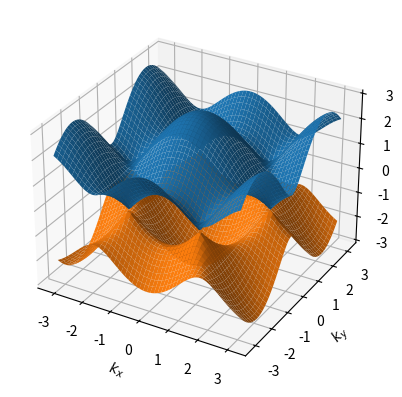

This chart was generated by the following Python code:
import numpy as np
import matplotlib.pyplot as plt

def band(kx,ky):
    val = 1+4*np.cos(kx*(3**0.5)/2)**2+4*np.cos(kx*(3**0.5)/2)*np.cos(ky*3/2)
    return val**0.5, -val**0.5



kxs = np.linspace(-np.pi,np.pi,5000)
kys = np.linspace(-np.pi,np.pi,5000)

KX, KY = np.meshgrid(kxs,kys)

pband,mband = band(KX,KY)

fig = plt.figure()
ax = plt.axes(projection ='3d')

ax.plot_surface(KX,KY,pband)
ax.plot_surface(KX,KY,mband)

ax.set_xlabel("$k_x$")
ax.set_ylabel("$k_y$")
ax.set_zlabel("$E(k)$")

plt.show()